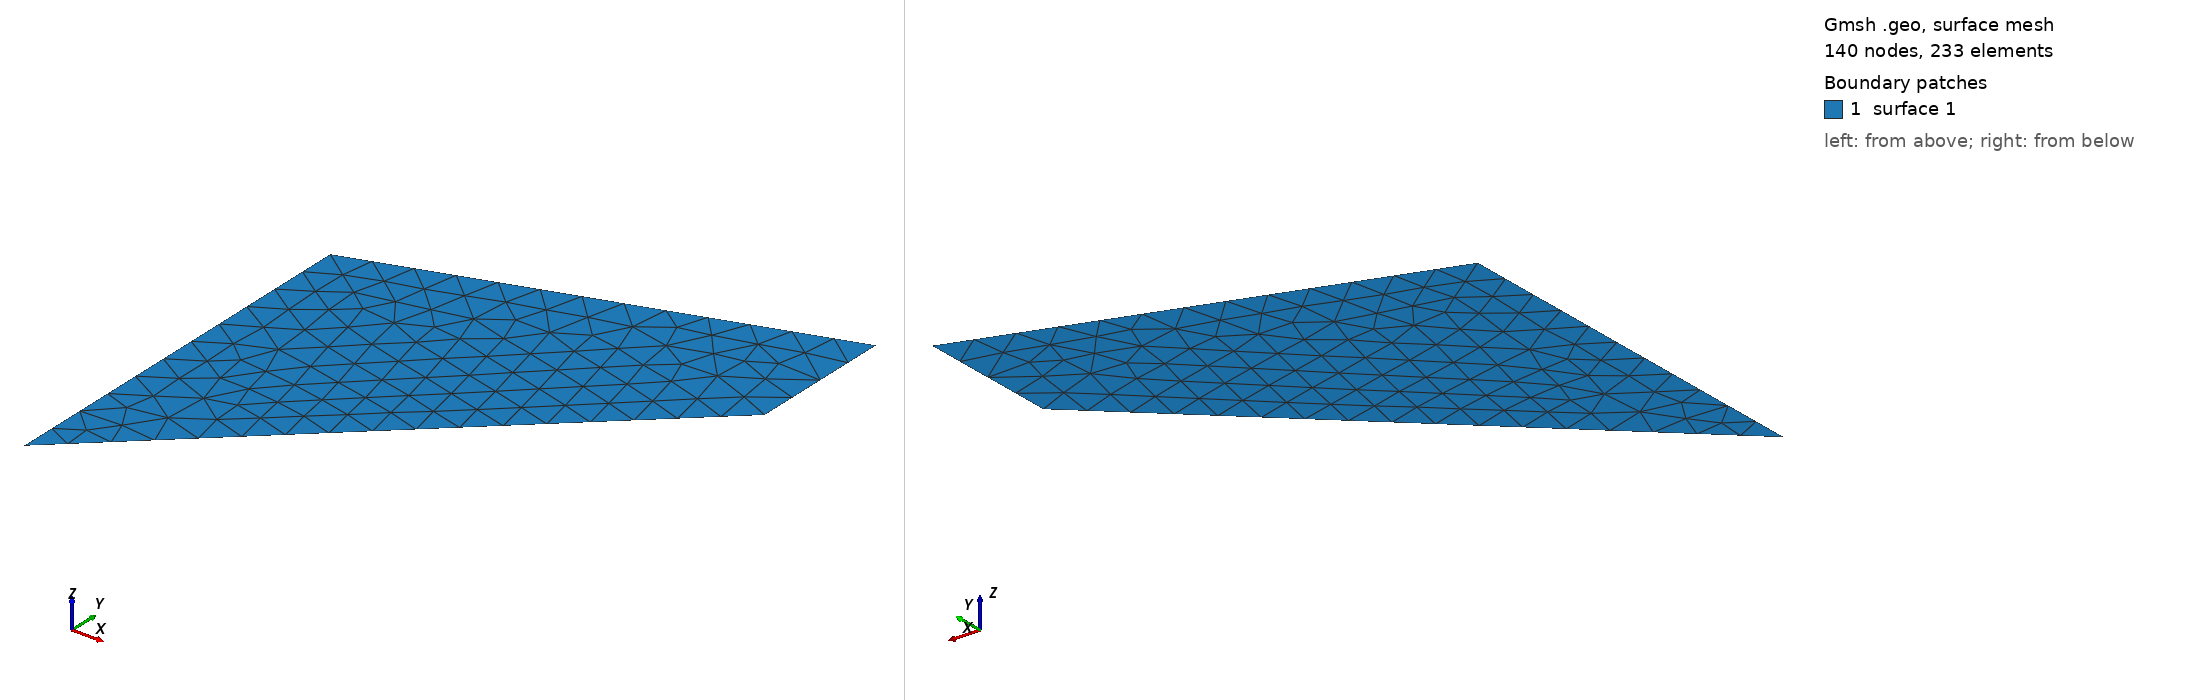

Gmsh geometry script, surface-meshed: 140 nodes, 233 surface elements. Boundary patches (legend numbers): 1 surface 1. Left view from above one corner, right view from below the opposite corner. The script declares no physical surfaces, so the legend lists its geometric surfaces. The drawing asked Gmsh for element sizes between 1% and 20% of the model's largest extent; the script's own settings can give other sizes.

=== cooksmembrane.geo (drawn) ===
// Cook's membrane benchmark geometry
// Tapered panel with vertices at (0,0), (48,44), (48,60), (0,44)
// Left edge (x=0): clamped (Dirichlet zero)
// Right edge (x=48): shear load (Neumann)
// Top/bottom edges: traction-free (zero Neumann)

h = 4.0;

Point(1) = {0,  0,  0, h};
Point(2) = {48, 44, 0, h};
Point(3) = {48, 60, 0, h};
Point(4) = {0,  44, 0, h};

Line(1) = {1, 2}; // bottom edge
Line(2) = {2, 3}; // right edge (shear load)
Line(3) = {3, 4}; // top edge
Line(4) = {4, 1}; // left edge (clamped)

Curve Loop(1) = {1, 2, 3, 4};
Plane Surface(1) = {1};
